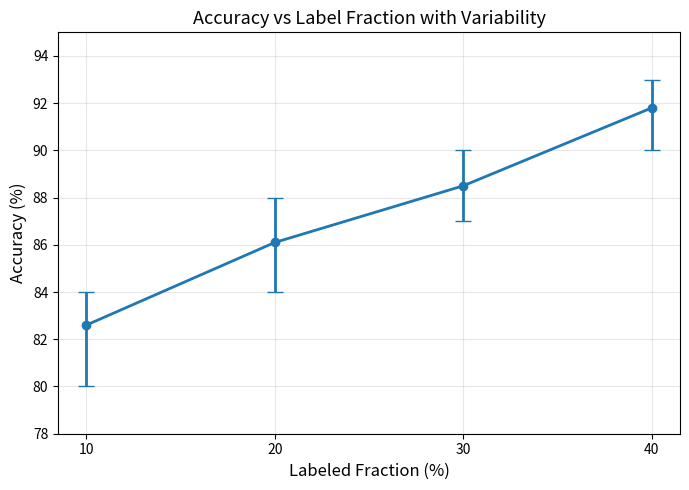
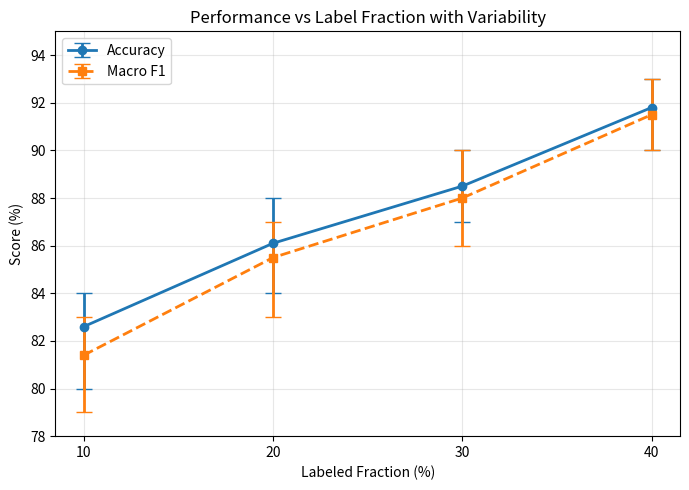

Recreate these plots in Python, in order.
import matplotlib.pyplot as plt

# Data
x = [10, 20, 30, 40]
acc_mean = [82.6, 86.1, 88.5, 91.8]
acc_min = [80, 84, 87, 90]
acc_max = [84, 88, 90, 93]

# Error bars
error = [[m - l for m, l in zip(acc_mean, acc_min)],
         [u - m for u, m in zip(acc_max, acc_mean)]]

# Style
plt.figure(figsize=(7,5))
plt.errorbar(
    x, acc_mean, yerr=error,
    fmt='o-', linewidth=2, markersize=6,
    capsize=6
)

# Labels
plt.xlabel("Labeled Fraction (%)", fontsize=12)
plt.ylabel("Accuracy (%)", fontsize=12)
plt.title("Accuracy vs Label Fraction with Variability", fontsize=13)

# Grid (light, subtle)
plt.grid(alpha=0.3)

# Limits (important for clean look)
plt.ylim(78, 95)

# Ticks
plt.xticks(x)

# Tight layout (important for PDF)
plt.tight_layout()

# Save high quality
plt.savefig("accuracy_error_plot.png", dpi=300)

plt.show()
f1_mean = [81.4, 85.5, 88.0, 91.5]
f1_min = [79, 83, 86, 90]
f1_max = [83, 87, 90, 93]

f1_error = [[m - l for m, l in zip(f1_mean, f1_min)],
            [u - m for u, m in zip(f1_max, f1_mean)]]

plt.figure(figsize=(7,5))

plt.errorbar(x, acc_mean, yerr=error, fmt='o-', linewidth=2, capsize=6, label="Accuracy")
plt.errorbar(x, f1_mean, yerr=f1_error, fmt='s--', linewidth=2, capsize=6, label="Macro F1")

plt.xlabel("Labeled Fraction (%)")
plt.ylabel("Score (%)")
plt.title("Performance vs Label Fraction with Variability")

plt.legend()
plt.grid(alpha=0.3)
plt.ylim(78, 95)
plt.xticks(x)

plt.tight_layout()
plt.savefig("performance_error_plot.png", dpi=300)
plt.show()
